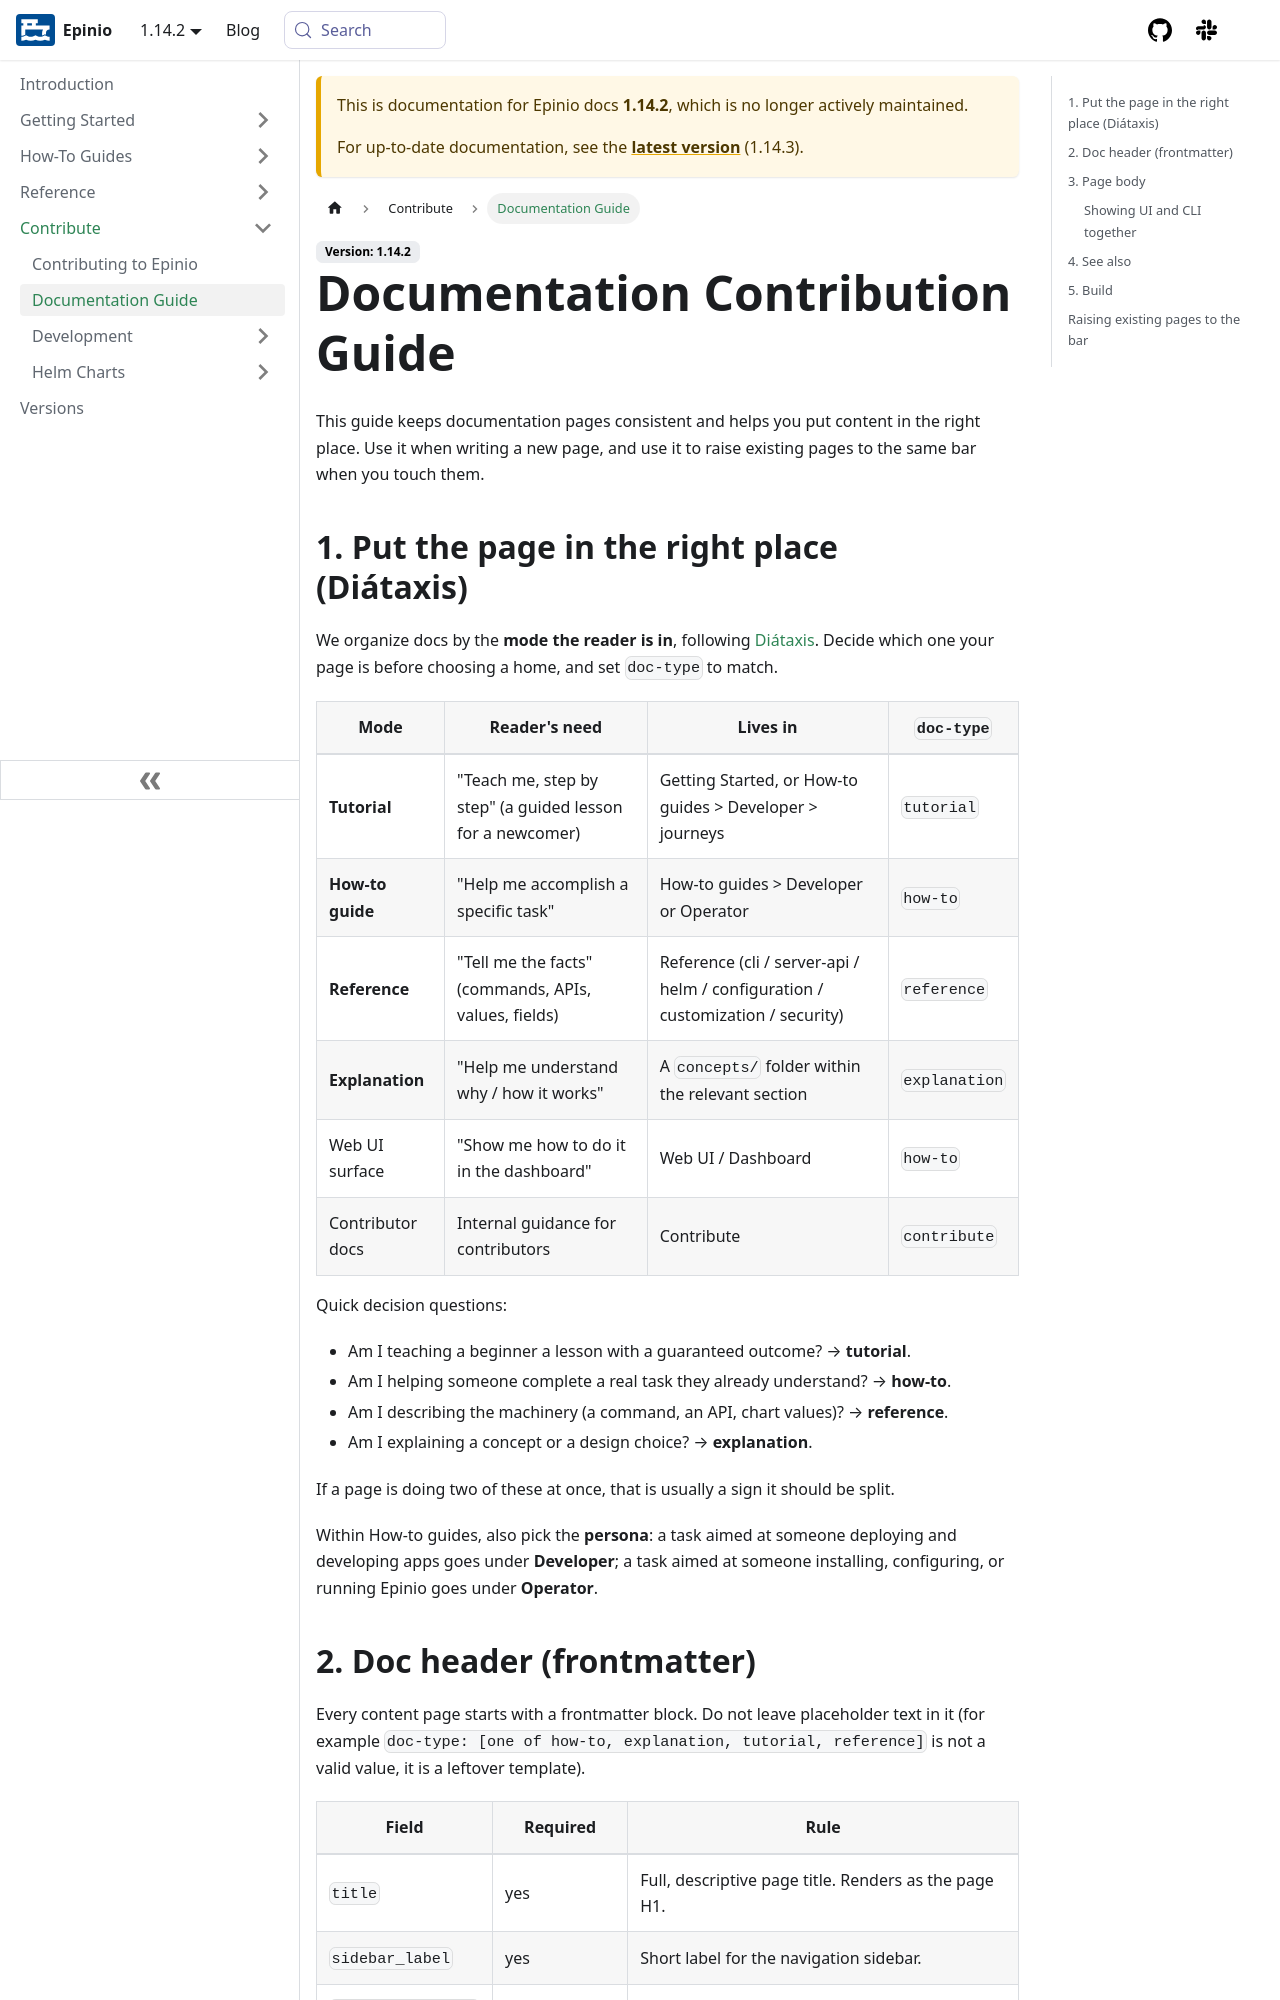

repository: epinio/docs · page: 1.14.2/contribute/documentation-guide.html · generator: docusaurus

---
sidebar_label: Documentation Guide
sidebar_position: 2
title: Documentation Contribution Guide
description: Conventions and a checklist for writing and reviewing Epinio documentation pages.
keywords: [epinio, documentation, contributing, style guide, checklist, diataxis]
doc-type: [contribute]
doc-topic: [epinio, contribute, documentation]
doc-persona: [epinio-developer, epinio-operator]
---

This guide keeps documentation pages consistent and helps you put content in the
right place. Use it when writing a new page, and use it to raise existing pages to
the same bar when you touch them.

## 1. Put the page in the right place (Diátaxis)

We organize docs by the **mode the reader is in**, following
[Diátaxis](https://diataxis.fr/). Decide which one your page is before choosing a
home, and set `doc-type` to match.

| Mode | Reader's need | Lives in | `doc-type` |
| --- | --- | --- | --- |
| **Tutorial** | "Teach me, step by step" (a guided lesson for a newcomer) | Getting Started, or How-to guides > Developer > journeys | `tutorial` |
| **How-to guide** | "Help me accomplish a specific task" | How-to guides > Developer or Operator | `how-to` |
| **Reference** | "Tell me the facts" (commands, APIs, values, fields) | Reference (cli / server-api / helm / configuration / customization / security) | `reference` |
| **Explanation** | "Help me understand why / how it works" | A `concepts/` folder within the relevant section | `explanation` |
| Web UI surface | "Show me how to do it in the dashboard" | Web UI / Dashboard | `how-to` |
| Contributor docs | Internal guidance for contributors | Contribute | `contribute` |

Quick decision questions:

- Am I teaching a beginner a lesson with a guaranteed outcome? → **tutorial**.
- Am I helping someone complete a real task they already understand? → **how-to**.
- Am I describing the machinery (a command, an API, chart values)? → **reference**.
- Am I explaining a concept or a design choice? → **explanation**.

If a page is doing two of these at once, that is usually a sign it should be split.

Within How-to guides, also pick the **persona**: a task aimed at someone deploying
and developing apps goes under **Developer**; a task aimed at someone installing,
configuring, or running Epinio goes under **Operator**.
